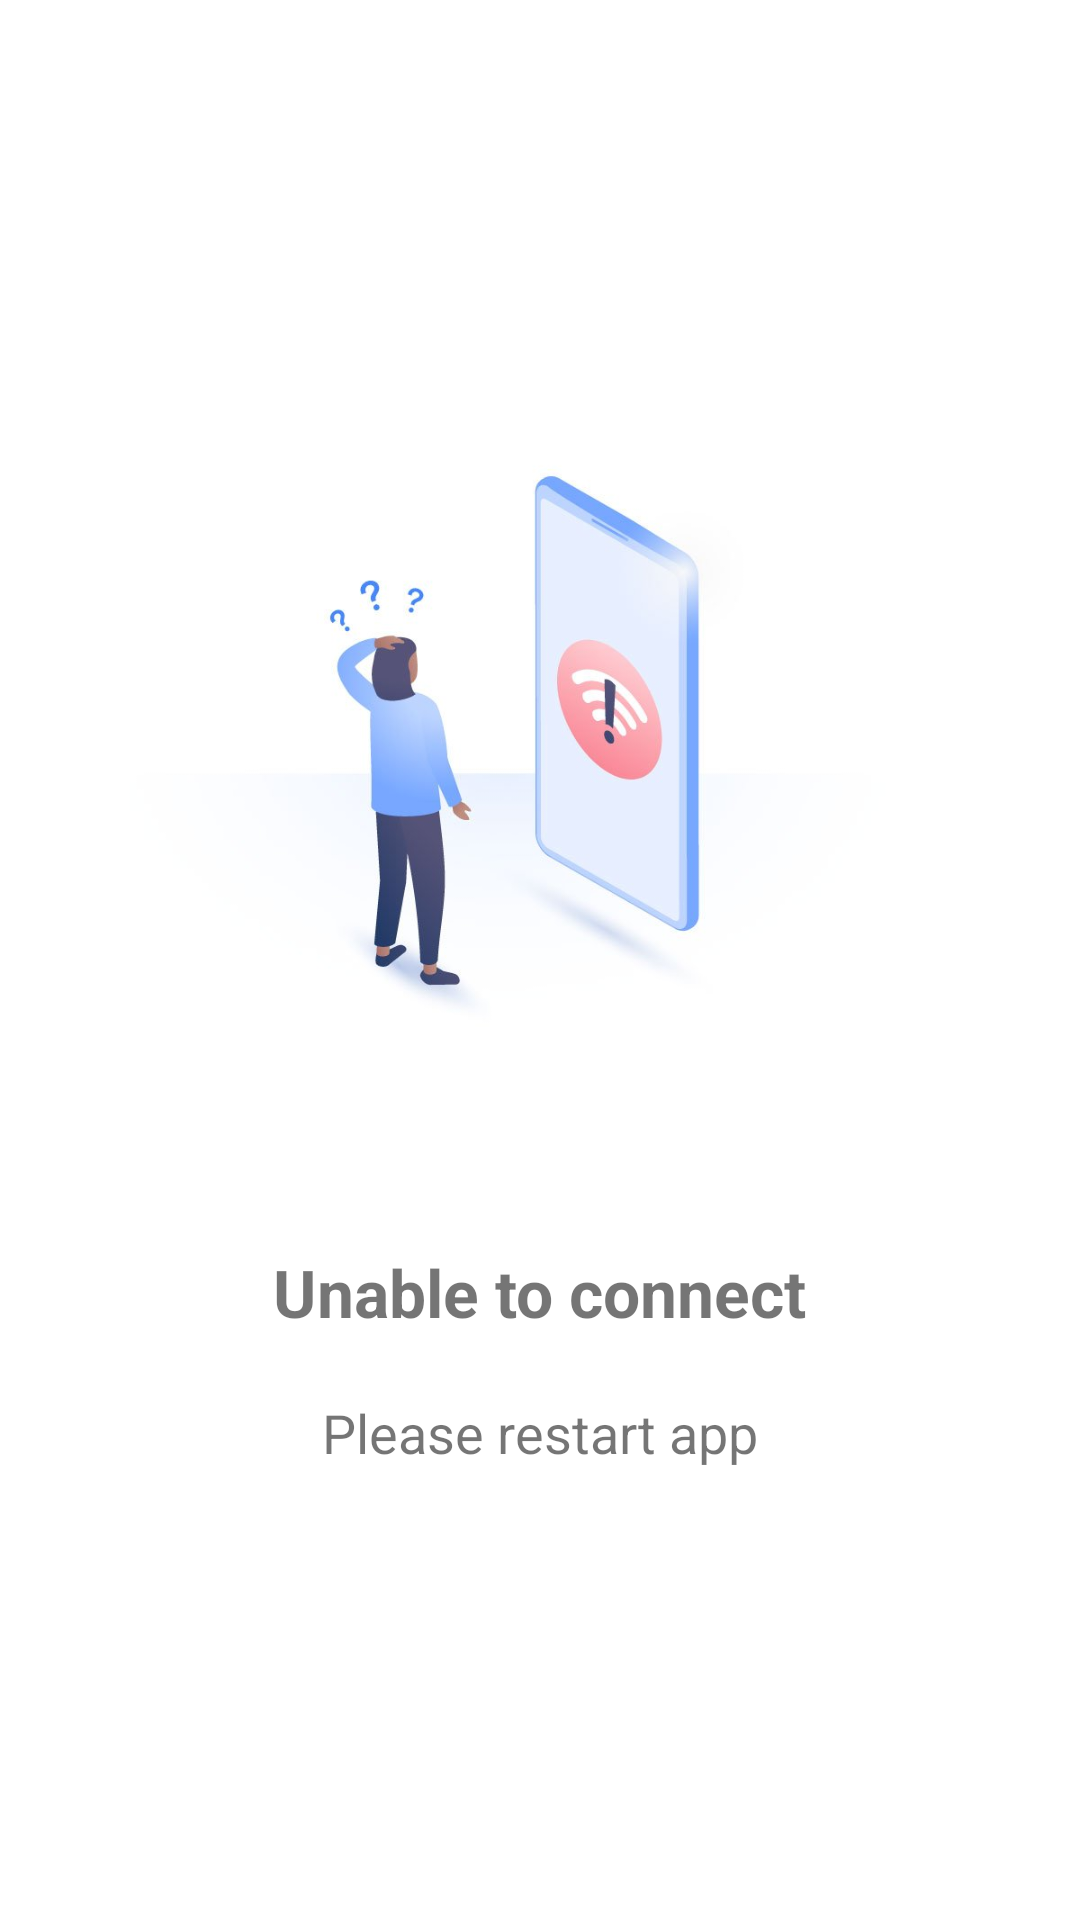

The Android layout XML behind this screen, and the referenced resources:
<!-- AndroidManifest.xml: application theme Theme.FreezyApp -->
<!-- res/layout/activity_no_connection.xml -->
<?xml version="1.0" encoding="utf-8"?>
<androidx.constraintlayout.widget.ConstraintLayout xmlns:android="http://schemas.android.com/apk/res/android"
    xmlns:app="http://schemas.android.com/apk/res-auto"
    xmlns:tools="http://schemas.android.com/tools"
    android:layout_width="match_parent"
    android:layout_height="match_parent"
    tools:context=".NoConnectionActivity">

    <ImageView
        android:id="@+id/imageView4"
        android:layout_width="wrap_content"
        android:layout_height="300dp"
        android:layout_marginTop="92dp"
        app:layout_constraintEnd_toEndOf="parent"
        app:layout_constraintHorizontal_bias="0.0"
        app:layout_constraintStart_toStartOf="parent"
        app:layout_constraintTop_toTopOf="parent"
        app:srcCompat="@drawable/noconnect" />

    <TextView
        android:id="@+id/textView13"
        android:layout_width="wrap_content"
        android:layout_height="wrap_content"
        android:layout_marginTop="24dp"
        android:text="Unable to connect"
        android:textSize="22sp"
        android:textStyle="bold"
        app:layout_constraintEnd_toEndOf="parent"
        app:layout_constraintStart_toStartOf="parent"
        app:layout_constraintTop_toBottomOf="@+id/imageView4" />

    <TextView
        android:id="@+id/textView15"
        android:layout_width="wrap_content"
        android:layout_height="wrap_content"
        android:layout_marginTop="20dp"
        android:text="Please restart app"
        android:textSize="18sp"
        app:layout_constraintEnd_toEndOf="parent"
        app:layout_constraintStart_toStartOf="parent"
        app:layout_constraintTop_toBottomOf="@+id/textView13" />
</androidx.constraintlayout.widget.ConstraintLayout>
<!-- resources referenced by this layout -->
<resources>
  <!-- drawable noconnect: jpeg bitmap (drawable, 24375 bytes) -->
  <style name="Theme.FreezyApp" parent="Theme.MaterialComponents.DayNight.DarkActionBar">
          
          <item name="colorPrimary">@color/purple_500</item>
          <item name="colorPrimaryVariant">@color/purple_700</item>
          <item name="colorOnPrimary">@color/white</item>
          
          <item name="colorSecondary">@color/teal_200</item>
          <item name="colorSecondaryVariant">@color/teal_700</item>
          <item name="colorOnSecondary">@color/black</item>
          
          <item name="android:statusBarColor" tools:targetApi="l">#fff</item>
          
          <item name="windowActionBar">false</item>
          <item name="windowNoTitle">true</item>
          <item name="android:windowLightStatusBar">true</item>
      </style>
  <!-- not gathered from this repository: default colours our renderer supplied (Android Studio template values) -->
  <color name="purple_500">#FF6200EE</color>
  <color name="purple_700">#FF3700B3</color>
  <color name="teal_200">#FF03DAC5</color>
  <color name="teal_700">#FF018786</color>
  <color name="black">#FF000000</color>
  <color name="white">#FFFFFFFF</color>
</resources>
